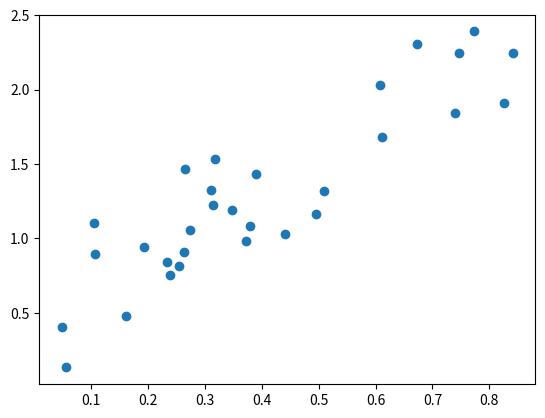

Write the Python code that produced this figure.
# First Order System.
# Mean Square Error
# Variance

import matplotlib.pyplot as plt
import numpy as np
from matplotlib.animation import FuncAnimation

n = 30 # Number of data samples
data_x = np.random.rand(n)
G = 2 # Gradiant
data_y = data_x * G + np.random.rand(n) 

#initializing
a, b = [np.average(data_x)],[np.average(data_y)] #initial variable.

#Graph Initializing
fig = plt.figure()
plt.scatter(data_x,data_y)
line, = plt.plot([],[])

#Learning rate
lr = 0.01

def update(frame):

    A = a[-1]
    B = b[-1]

    x = [v for v in range(2)]
    y = [w * A + B for w in range(2)]

    line.set_data(x,y)

    da = np.sum(data_x*A*(data_y - (A * data_x + B)))
    db = np.sum((data_y - (A * data_x + B) ))
    plt.title('Y =  '+ str(A)[0:4] +'  X  +  '+ str(B)[0:4])
    a.append(A + da*lr)
    b.append(B + db*lr)
    




ani = FuncAnimation(fig, update,interval=10)

plt.show()